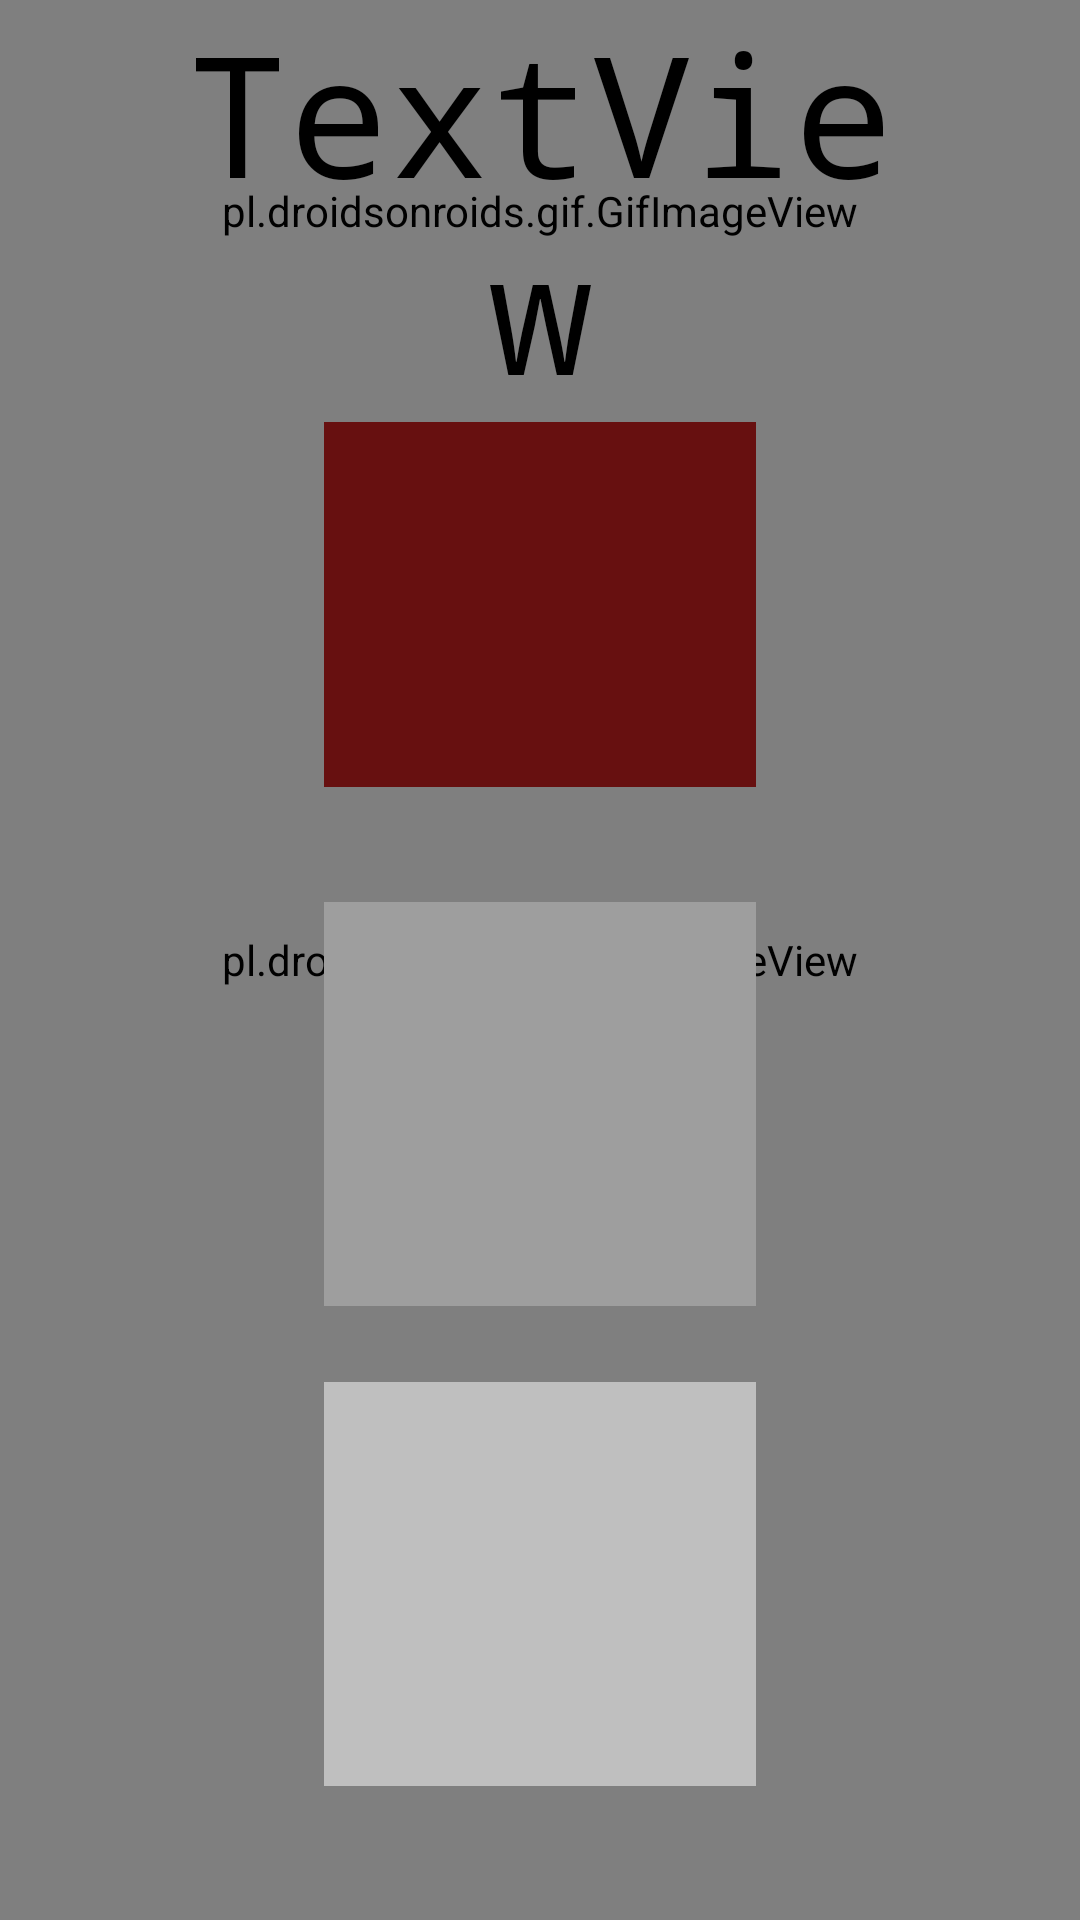

This screen was rendered from an Android layout file. Write that file and the resources it references.
<!-- AndroidManifest.xml: application theme Theme.AppsForGood -->
<!-- res/layout/activity_flashcard.xml -->
<?xml version="1.0" encoding="utf-8"?>
<androidx.constraintlayout.widget.ConstraintLayout xmlns:android="http://schemas.android.com/apk/res/android"
    xmlns:app="http://schemas.android.com/apk/res-auto"
    xmlns:tools="http://schemas.android.com/tools"
    android:id="@+id/cLayout"
    android:layout_width="match_parent"
    android:layout_height="match_parent"
    android:background="#FFFFFF"
    app:layout_gravity="center"

    tools:context=".FlashcardActivity">


    <pl.droidsonroids.gif.GifImageView
        android:id="@+id/confettiGif"
        android:layout_width="match_parent"
        android:layout_height="match_parent"
        android:scaleType="centerCrop"
        app:layout_constraintEnd_toEndOf="parent"
        app:layout_constraintStart_toStartOf="parent" />

    <pl.droidsonroids.gif.GifImageView
        android:id="@+id/fireworksGif"
        android:layout_width="0dp"
        android:layout_height="0dp"
        app:layout_constraintBottom_toTopOf="@+id/imageView1"
        app:layout_constraintEnd_toEndOf="parent"
        app:layout_constraintStart_toStartOf="parent"
        app:layout_constraintTop_toTopOf="parent" />

    <androidx.constraintlayout.widget.Guideline
        android:id="@+id/guideline2"
        android:layout_width="wrap_content"
        android:layout_height="wrap_content"
        android:orientation="vertical"
        app:layout_constraintGuide_percent="0.3" />

    <androidx.constraintlayout.widget.Guideline
        android:id="@+id/guideline3"
        android:layout_width="wrap_content"
        android:layout_height="wrap_content"
        android:orientation="vertical"
        app:layout_constraintGuide_percent="0.7" />


    <androidx.constraintlayout.widget.Guideline
        android:id="@+id/guideline91"
        android:layout_width="wrap_content"
        android:layout_height="wrap_content"
        android:orientation="vertical"
        app:layout_constraintGuide_percent="0.85" />

    <androidx.constraintlayout.widget.Guideline
        android:id="@+id/guideline92"
        android:layout_width="wrap_content"
        android:layout_height="wrap_content"
        android:orientation="vertical"
        app:layout_constraintGuide_percent="0.15" />

    <androidx.constraintlayout.widget.Guideline
        android:id="@+id/guideline4"
        android:layout_width="wrap_content"
        android:layout_height="wrap_content"
        android:orientation="horizontal"
        app:layout_constraintGuide_percent="0.22" />

    <ImageButton
        android:id="@+id/imageView1"

        android:layout_width="0dp"

        android:layout_height="0dp"
        android:background="#671010"
        android:contextClickable="false"
        android:onClick="topButton"


        android:scaleType="centerCrop"
        app:layout_constraintBottom_toTopOf="@+id/guideline78"
        app:layout_constraintEnd_toStartOf="@+id/guideline3"
        app:layout_constraintStart_toStartOf="@+id/guideline2"
        app:layout_constraintTop_toTopOf="@+id/guideline4"
        app:srcCompat="@drawable/ic_launcher_background" />

    <ImageButton
        android:id="@+id/imageView3"

        android:layout_width="0dp"
        android:layout_height="0dp"
        android:background="#BFBFBF"
        android:onClick="bottomButton"
        android:scaleType="centerCrop"
        app:layout_constraintBottom_toTopOf="@+id/guideline90"
        app:layout_constraintEnd_toStartOf="@+id/guideline3"
        app:layout_constraintStart_toStartOf="@+id/guideline2"
        app:layout_constraintTop_toTopOf="@+id/guideline81"
        app:srcCompat="@drawable/ic_launcher_background" />

    <androidx.constraintlayout.widget.Guideline
        android:id="@+id/guideline78"
        android:layout_width="wrap_content"
        android:layout_height="wrap_content"
        android:orientation="horizontal"
        app:layout_constraintGuide_percent="0.41" />

    <androidx.constraintlayout.widget.Guideline
        android:id="@+id/guideline79"
        android:layout_width="wrap_content"
        android:layout_height="wrap_content"
        android:orientation="horizontal"
        app:layout_constraintGuide_percent="0.47" />

    <androidx.constraintlayout.widget.Guideline
        android:id="@+id/guideline80"
        android:layout_width="wrap_content"
        android:layout_height="wrap_content"
        android:orientation="horizontal"
        app:layout_constraintGuide_percent="0.68" />

    <androidx.constraintlayout.widget.Guideline
        android:id="@+id/guideline81"
        android:layout_width="wrap_content"
        android:layout_height="wrap_content"
        android:orientation="horizontal"
        app:layout_constraintGuide_percent="0.72" />

    <androidx.constraintlayout.widget.Guideline
        android:id="@+id/guideline90"
        android:layout_width="wrap_content"
        android:layout_height="wrap_content"
        android:orientation="horizontal"
        app:layout_constraintGuide_percent="0.93" />

    <ImageButton
        android:id="@+id/imageView2"


        android:layout_width="0dp"
        android:layout_height="0dp"
        android:background="#9E9E9E"
        android:onClick="midButton"


        android:scaleType="centerCrop"
        app:layout_constraintBottom_toTopOf="@+id/guideline80"
        app:layout_constraintEnd_toStartOf="@+id/guideline3"
        app:layout_constraintStart_toStartOf="@+id/guideline2"
        app:layout_constraintTop_toTopOf="@+id/guideline79"
        app:srcCompat="@drawable/ic_launcher_background" />

    <TextView
        android:id="@+id/newword"

        android:layout_width="0dp"
        android:layout_height="0dp"

        android:fontFamily="monospace"
        android:gravity="center"
        android:scaleType="centerCrop"
        android:text="TextView"
        app:autoSizeMaxTextSize="60sp"
        app:autoSizeMinTextSize="12sp"
        app:autoSizeStepGranularity="2sp"
        app:autoSizeTextType="uniform"

        app:layout_constraintBottom_toTopOf="@+id/guideline4"
        app:layout_constraintEnd_toStartOf="@+id/guideline91"
        app:layout_constraintStart_toStartOf="@+id/guideline92"
        app:layout_constraintTop_toTopOf="parent" />


</androidx.constraintlayout.widget.ConstraintLayout>
<!-- resources referenced by this layout -->
<resources>
  <style name="Theme.AppsForGood" parent="Theme.MaterialComponents.DayNight.DarkActionBar">
          
          <item name="colorPrimary">@color/teal_200</item>
          <item name="colorPrimaryVariant">@color/teal_700</item>
          <item name="colorOnPrimary">@color/white</item>
          
          <item name="colorSecondary">@color/teal_200</item>
          <item name="colorSecondaryVariant">@color/teal_700</item>
          <item name="colorOnSecondary">@color/black</item>
          
          <item name="android:statusBarColor">@color/teal_700</item>
          <item name="android:textColorPrimary">@color/black</item>
          <item name="android:textColorSecondary">@color/black</item>
          <item name="android:textColorTertiary">@color/black</item>
          <item name="android:textColorPrimaryInverse">@color/black</item>
          <item name="android:textColorSecondaryInverse">@color/black</item>
          <item name="android:textColorTertiaryInverse">@color/black</item>
          
          <item name="android:editTextColor">@color/black</item>
          <item name="android:textColor">@android:color/black</item>
  
      </style>
  <color name="teal_200">#FF03DAC5</color>
  <color name="teal_700">#FF018786</color>
  <color name="white">#FFFFFFFF</color>
  <color name="black">#FF000000</color>
</resources>
